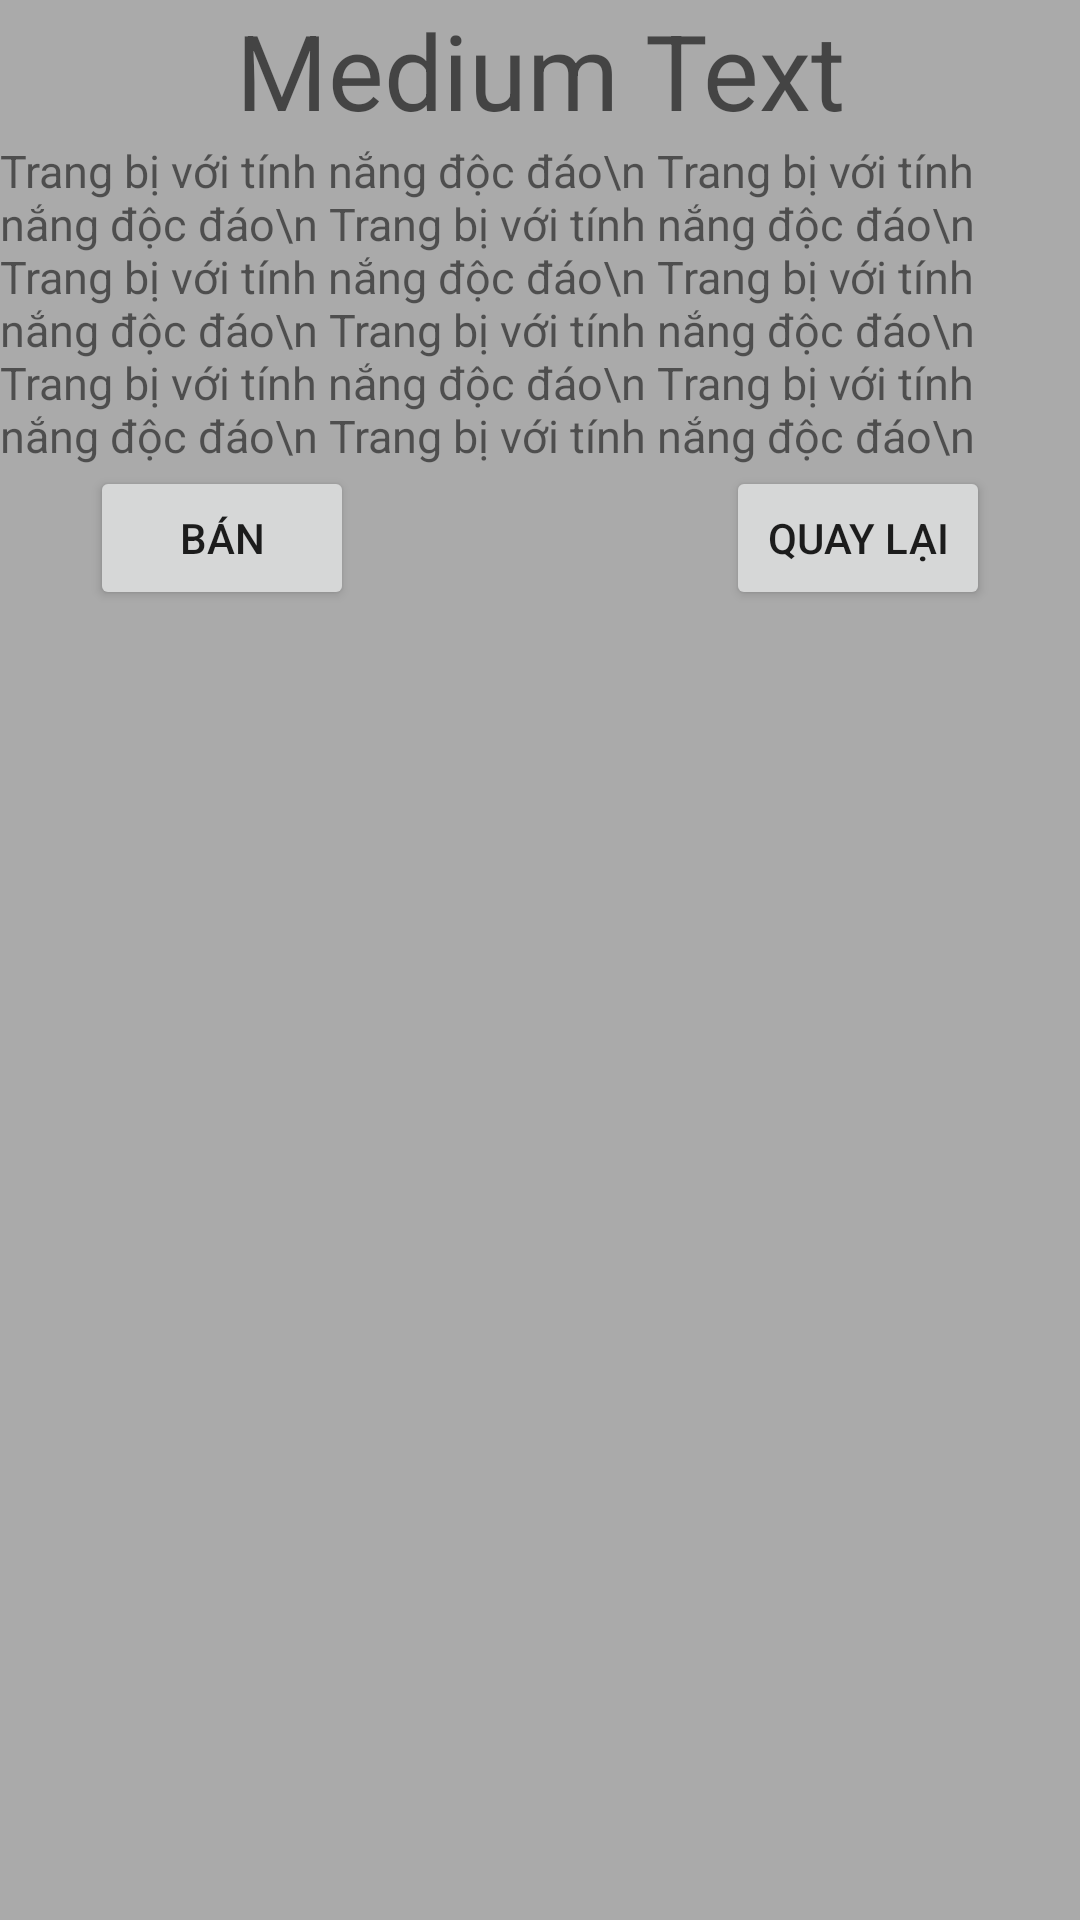

Reconstruct the res/layout file that produces this screen, plus the resources it refers to.
<!-- AndroidManifest.xml: application theme AppTheme -->
<!-- res/layout/detail_bag_item.xml -->
<?xml version="1.0" encoding="utf-8"?>
<RelativeLayout
    xmlns:android="http://schemas.android.com/apk/res/android"
    android:layout_width="match_parent"
    android:layout_height="match_parent"
    android:background="@android:color/darker_gray">


    <TextView
        android:layout_width="match_parent"
        android:layout_height="wrap_content"
        android:textAppearance="?android:attr/textAppearanceMedium"
        android:text="Medium Text"
        android:gravity="center"
        android:id="@+id/txtName"
        android:textSize="35sp"
        android:layout_gravity="center_horizontal" />

    <TextView
        android:layout_width="wrap_content"
        android:layout_height="wrap_content"
        android:textSize="15sp"
        android:text="Trang bị với tính nắng độc đáo\n
Trang bị với tính nắng độc đáo\n
Trang bị với tính nắng độc đáo\n
Trang bị với tính nắng độc đáo\n
Trang bị với tính nắng độc đáo\n
Trang bị với tính nắng độc đáo\n
Trang bị với tính nắng độc đáo\n
Trang bị với tính nắng độc đáo\n
Trang bị với tính nắng độc đáo\n
"
        android:id="@+id/txtDetail"
        android:layout_gravity="center_horizontal"
        android:layout_below="@+id/txtName"
        android:layout_alignParentLeft="true"
        android:layout_alignParentStart="true" />

    <RelativeLayout
        android:layout_width="match_parent"
        android:layout_height="wrap_content"
        android:layout_below="@+id/txtDetail"
        android:layout_alignParentLeft="true"
        android:layout_alignParentStart="true">

        <Button
            android:layout_width="wrap_content"
            android:layout_height="wrap_content"
            android:text="Bán"
            android:id="@+id/btnSale"
            android:layout_marginLeft="30dp"
            android:layout_marginStart="30dp"
            android:layout_alignParentTop="true"
            android:layout_alignParentLeft="true"
            android:layout_alignParentStart="true" />

        <Button
            android:layout_width="wrap_content"
            android:layout_height="wrap_content"
            android:text="Quay lại"
            android:id="@+id/btnCancel"
            android:layout_alignParentTop="true"
            android:layout_alignParentRight="true"
            android:layout_alignParentEnd="true"
            android:layout_marginRight="30dp"
            android:layout_marginEnd="30dp" />
    </RelativeLayout>


</RelativeLayout>
<!-- resources referenced by this layout -->
<resources>
  <style name="AppTheme" parent="Theme.AppCompat.Light.NoActionBar">
          
          <item name="colorPrimary">@color/colorPrimary</item>
          <item name="colorPrimaryDark">@color/colorPrimaryDark</item>
          <item name="colorAccent">@color/colorAccent</item>
      </style>
  <!-- not gathered from this repository: default colours our renderer supplied (Android Studio template values) -->
  <color name="colorPrimary">#FF6200EE</color>
  <color name="colorPrimaryDark">#FF3700B3</color>
  <color name="colorAccent">#FF03DAC5</color>
</resources>
